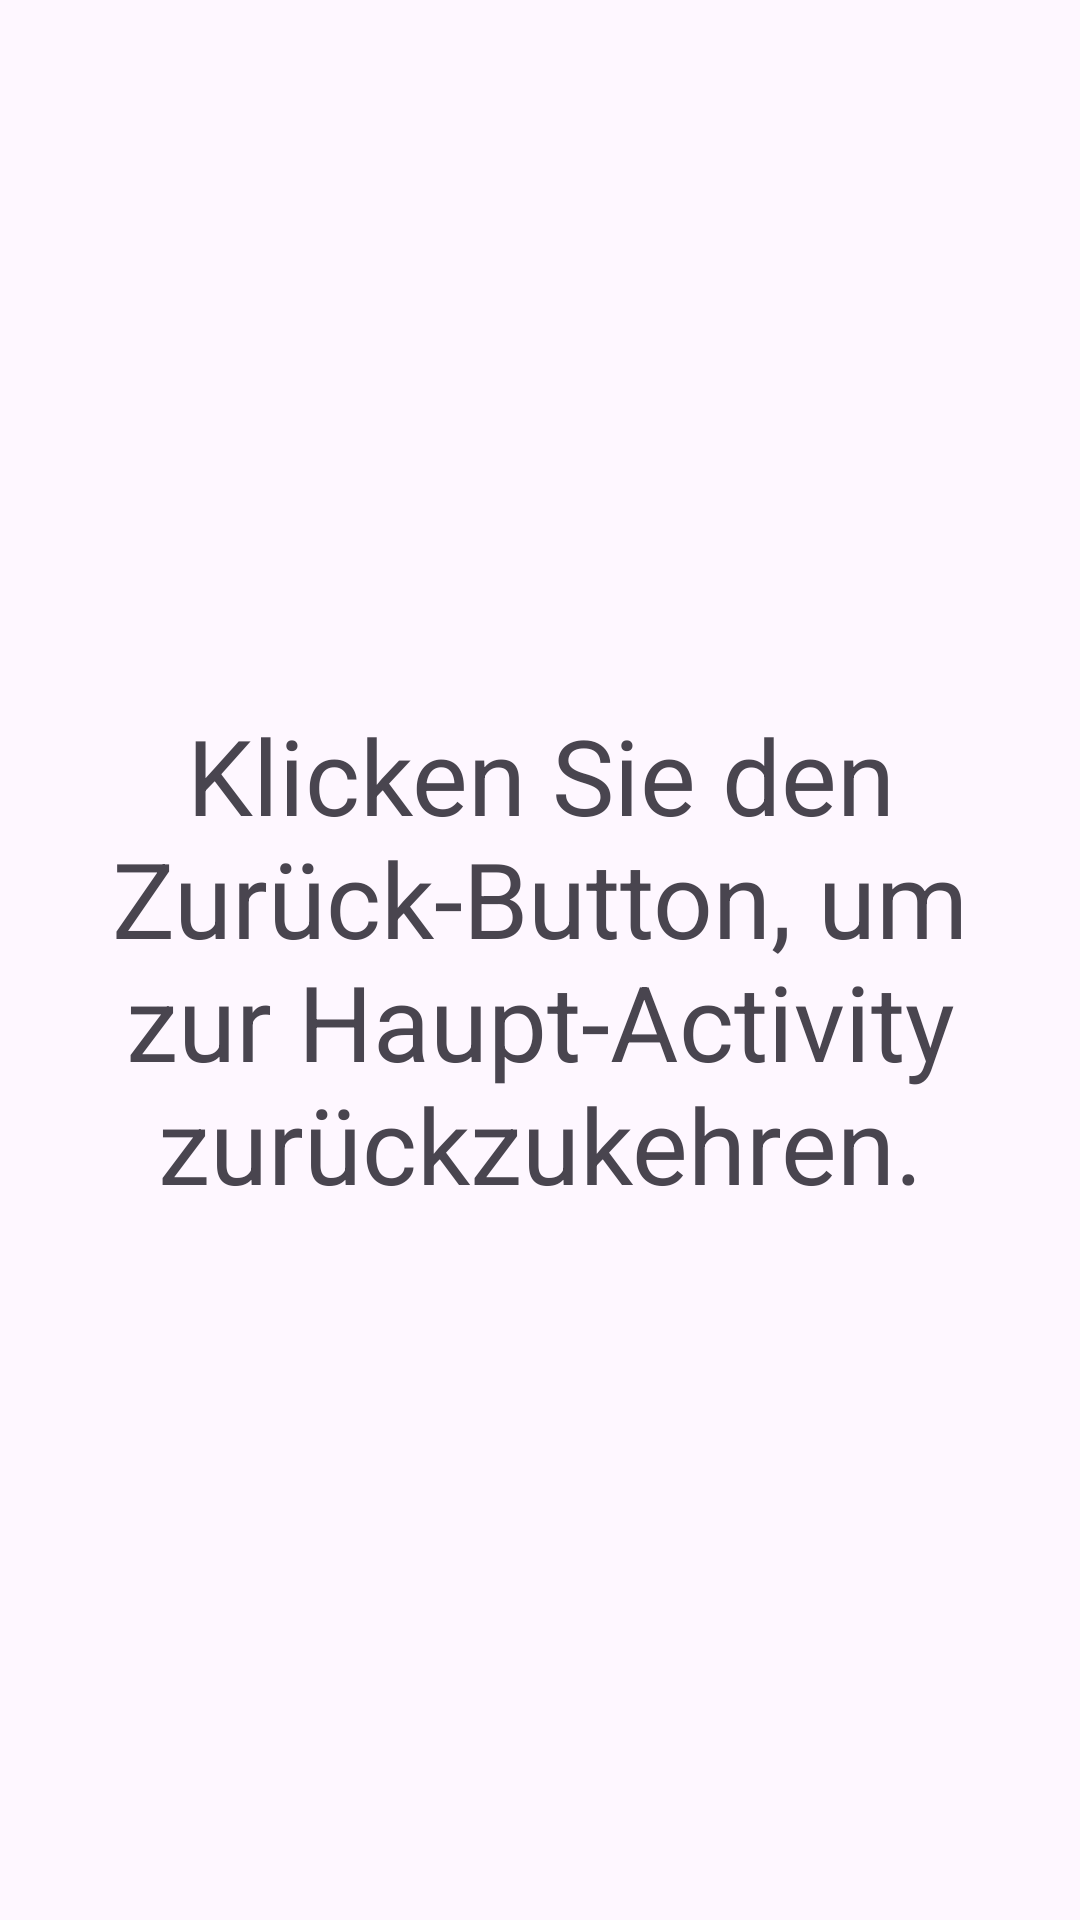

This screen was rendered from an Android layout file. Write that file and the resources it references.
<!-- AndroidManifest.xml: application theme Theme.BlinkerPause -->
<!-- res/layout/activity_zwei.xml -->
<RelativeLayout
    xmlns:android="http://schemas.android.com/apk/res/android"
    android:fitsSystemWindows="true"
    android:layout_width="match_parent"
    android:layout_height="match_parent" >

    <TextView
        android:layout_width="match_parent"
        android:layout_height="match_parent"
        android:textSize="35sp"
        android:layout_alignParentBottom="true"
        android:layout_alignParentTop="true"
        android:gravity="center_vertical|center_horizontal"
        android:text="@string/activity_zwei_text" />

</RelativeLayout>
<!-- resources referenced by this layout -->
<resources>
  <string name="activity_zwei_text">Klicken Sie den Zurück-Button, um zur Haupt-Activity zurückzukehren.</string>
  <style name="Theme.BlinkerPause" parent="Base.Theme.BlinkerPause" />
  <style name="Base.Theme.BlinkerPause" parent="Theme.Material3.DayNight.NoActionBar">
          
          
      </style>
</resources>
